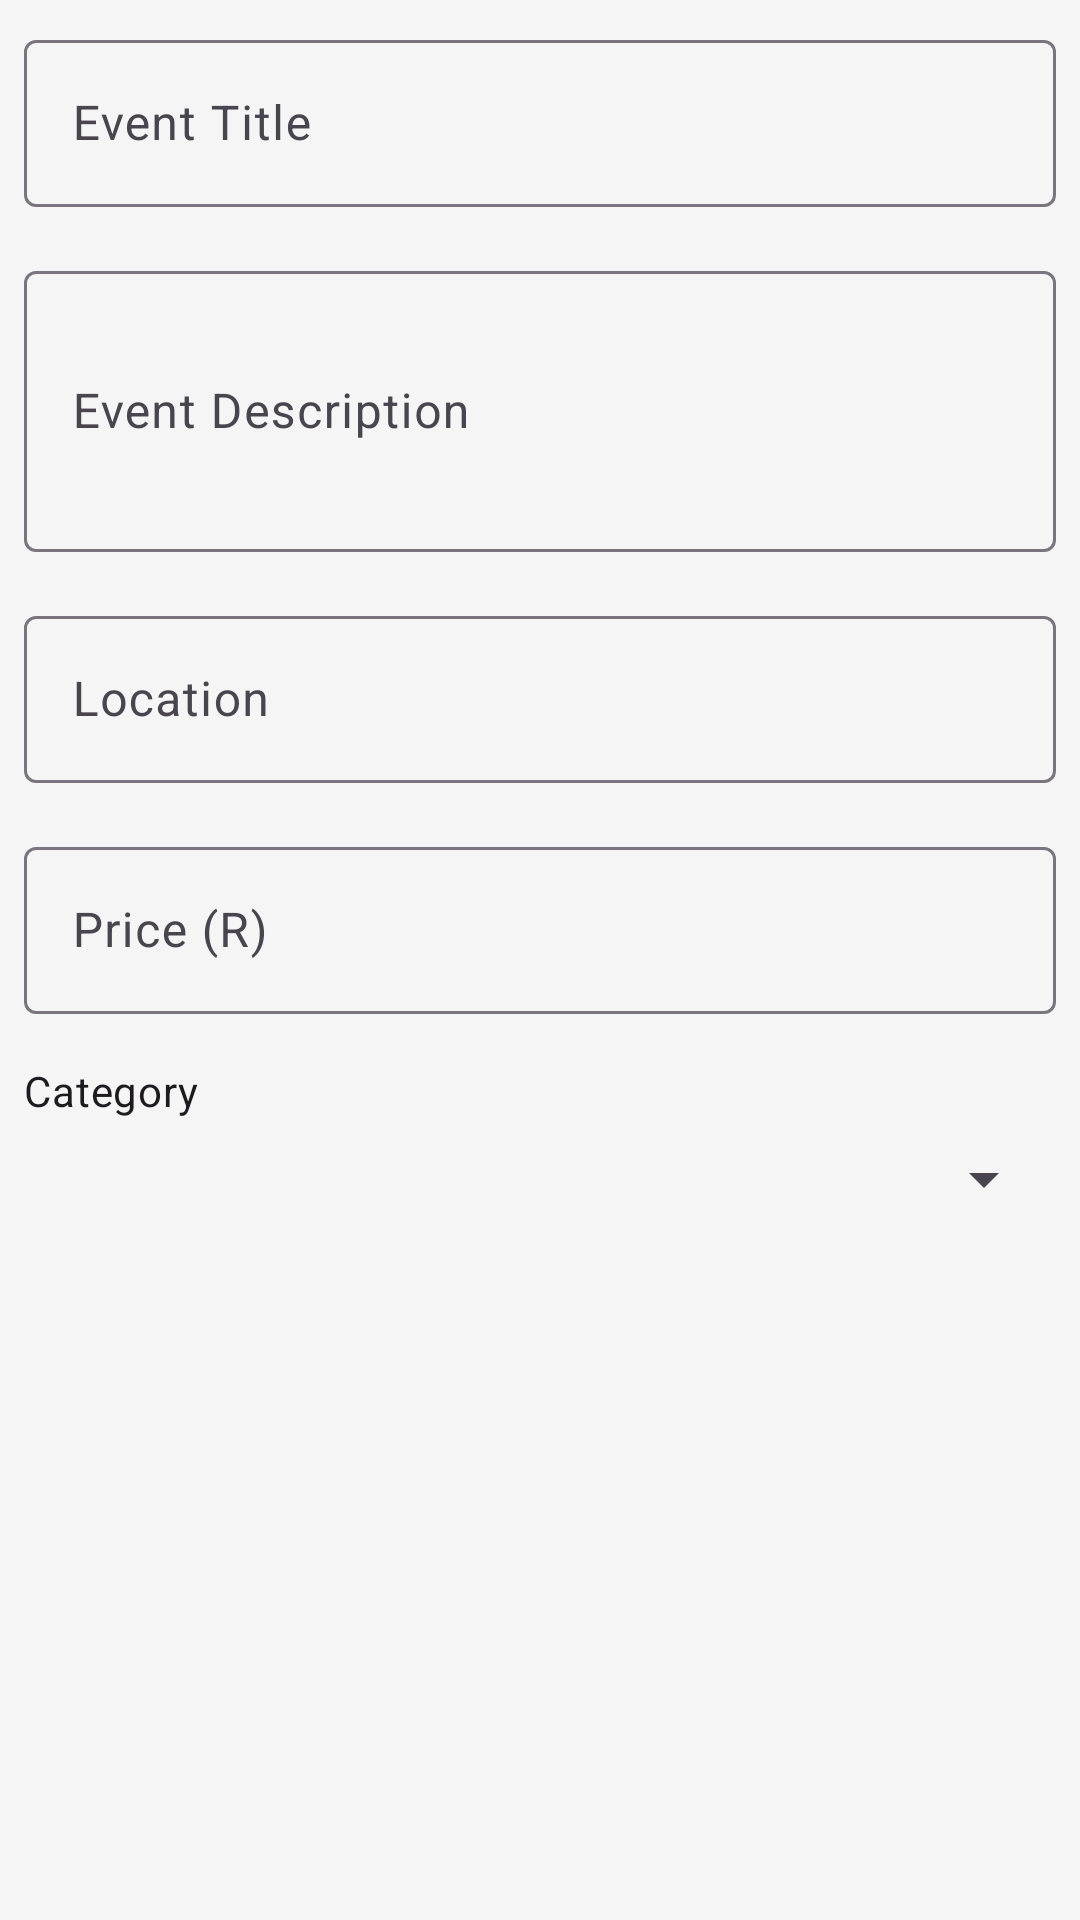

Here is an Android app screen rendered from its layout file. Give the layout XML and the strings, colors and styles it references.
<!-- AndroidManifest.xml: application theme Theme.SAEventHub -->
<!-- res/layout/dialog_add_event.xml -->
<?xml version="1.0" encoding="utf-8"?>
<ScrollView xmlns:android="http://schemas.android.com/apk/res/android"
    xmlns:app="http://schemas.android.com/apk/res-auto"
    android:layout_width="match_parent"
    android:layout_height="wrap_content"
    android:padding="8dp">

    <LinearLayout
        android:layout_width="match_parent"
        android:layout_height="wrap_content"
        android:orientation="vertical">

        <com.google.android.material.textfield.TextInputLayout
            android:layout_width="match_parent"
            android:layout_height="wrap_content"
            android:layout_marginBottom="16dp">

            <com.google.android.material.textfield.TextInputEditText
                android:id="@+id/etTitle"
                android:layout_width="match_parent"
                android:layout_height="wrap_content"
                android:hint="Event Title"
                android:inputType="textCapWords" />

        </com.google.android.material.textfield.TextInputLayout>

        <com.google.android.material.textfield.TextInputLayout
            android:layout_width="match_parent"
            android:layout_height="wrap_content"
            android:layout_marginBottom="16dp">

            <com.google.android.material.textfield.TextInputEditText
                android:id="@+id/etDescription"
                android:layout_width="match_parent"
                android:layout_height="wrap_content"
                android:hint="Event Description"
                android:inputType="textMultiLine"
                android:minLines="3" />

        </com.google.android.material.textfield.TextInputLayout>

        <com.google.android.material.textfield.TextInputLayout
            android:layout_width="match_parent"
            android:layout_height="wrap_content"
            android:layout_marginBottom="16dp">

            <com.google.android.material.textfield.TextInputEditText
                android:id="@+id/etLocation"
                android:layout_width="match_parent"
                android:layout_height="wrap_content"
                android:hint="Location"
                android:inputType="text" />

        </com.google.android.material.textfield.TextInputLayout>

        <com.google.android.material.textfield.TextInputLayout
            android:layout_width="match_parent"
            android:layout_height="wrap_content"
            android:layout_marginBottom="16dp">

            <com.google.android.material.textfield.TextInputEditText
                android:id="@+id/etPrice"
                android:layout_width="match_parent"
                android:layout_height="wrap_content"
                android:hint="Price (R)"
                android:inputType="numberDecimal" />

        </com.google.android.material.textfield.TextInputLayout>

        <TextView
            android:layout_width="match_parent"
            android:layout_height="wrap_content"
            android:text="Category"
            android:textAppearance="@style/TextAppearance.Material3.BodyMedium"
            android:layout_marginBottom="8dp" />

        <androidx.appcompat.widget.AppCompatSpinner
            android:id="@+id/spinnerCategory"
            android:layout_width="match_parent"
            android:layout_height="wrap_content"
            android:layout_marginBottom="16dp" />

    </LinearLayout>

</ScrollView>
<!-- resources referenced by this layout -->
<resources>
  <style name="Theme.SAEventHub" parent="Base.Theme.SAEventHub" />
  <style name="Base.Theme.SAEventHub" parent="Theme.Material3.DayNight.NoActionBar">
          <item name="colorPrimary">@color/primary</item>
          <item name="colorPrimaryVariant">@color/primary_dark</item>
          <item name="colorOnPrimary">@color/on_primary</item>
          <item name="colorSecondary">@color/accent</item>
          <item name="colorSecondaryVariant">@color/sa_red</item>
          <item name="colorOnSecondary">@color/on_accent</item>
          <item name="android:windowBackground">@color/background</item>
          <item name="cardViewStyle">@style/CardViewStyle</item>
      </style>
  <color name="primary">#002395</color>
  <color name="primary_dark">#001A66</color>
  <color name="on_primary">#FFFFFF</color>
  <color name="accent">#E03C31</color>
  <color name="sa_red">#E03C31</color>
  <color name="on_accent">#FFFFFF</color>
  <color name="background">#F5F5F5</color>
  <style name="CardViewStyle" parent="CardView">
          <item name="cardCornerRadius">12dp</item>
          <item name="cardElevation">4dp</item>
          <item name="contentPadding">8dp</item>
      </style>
</resources>
